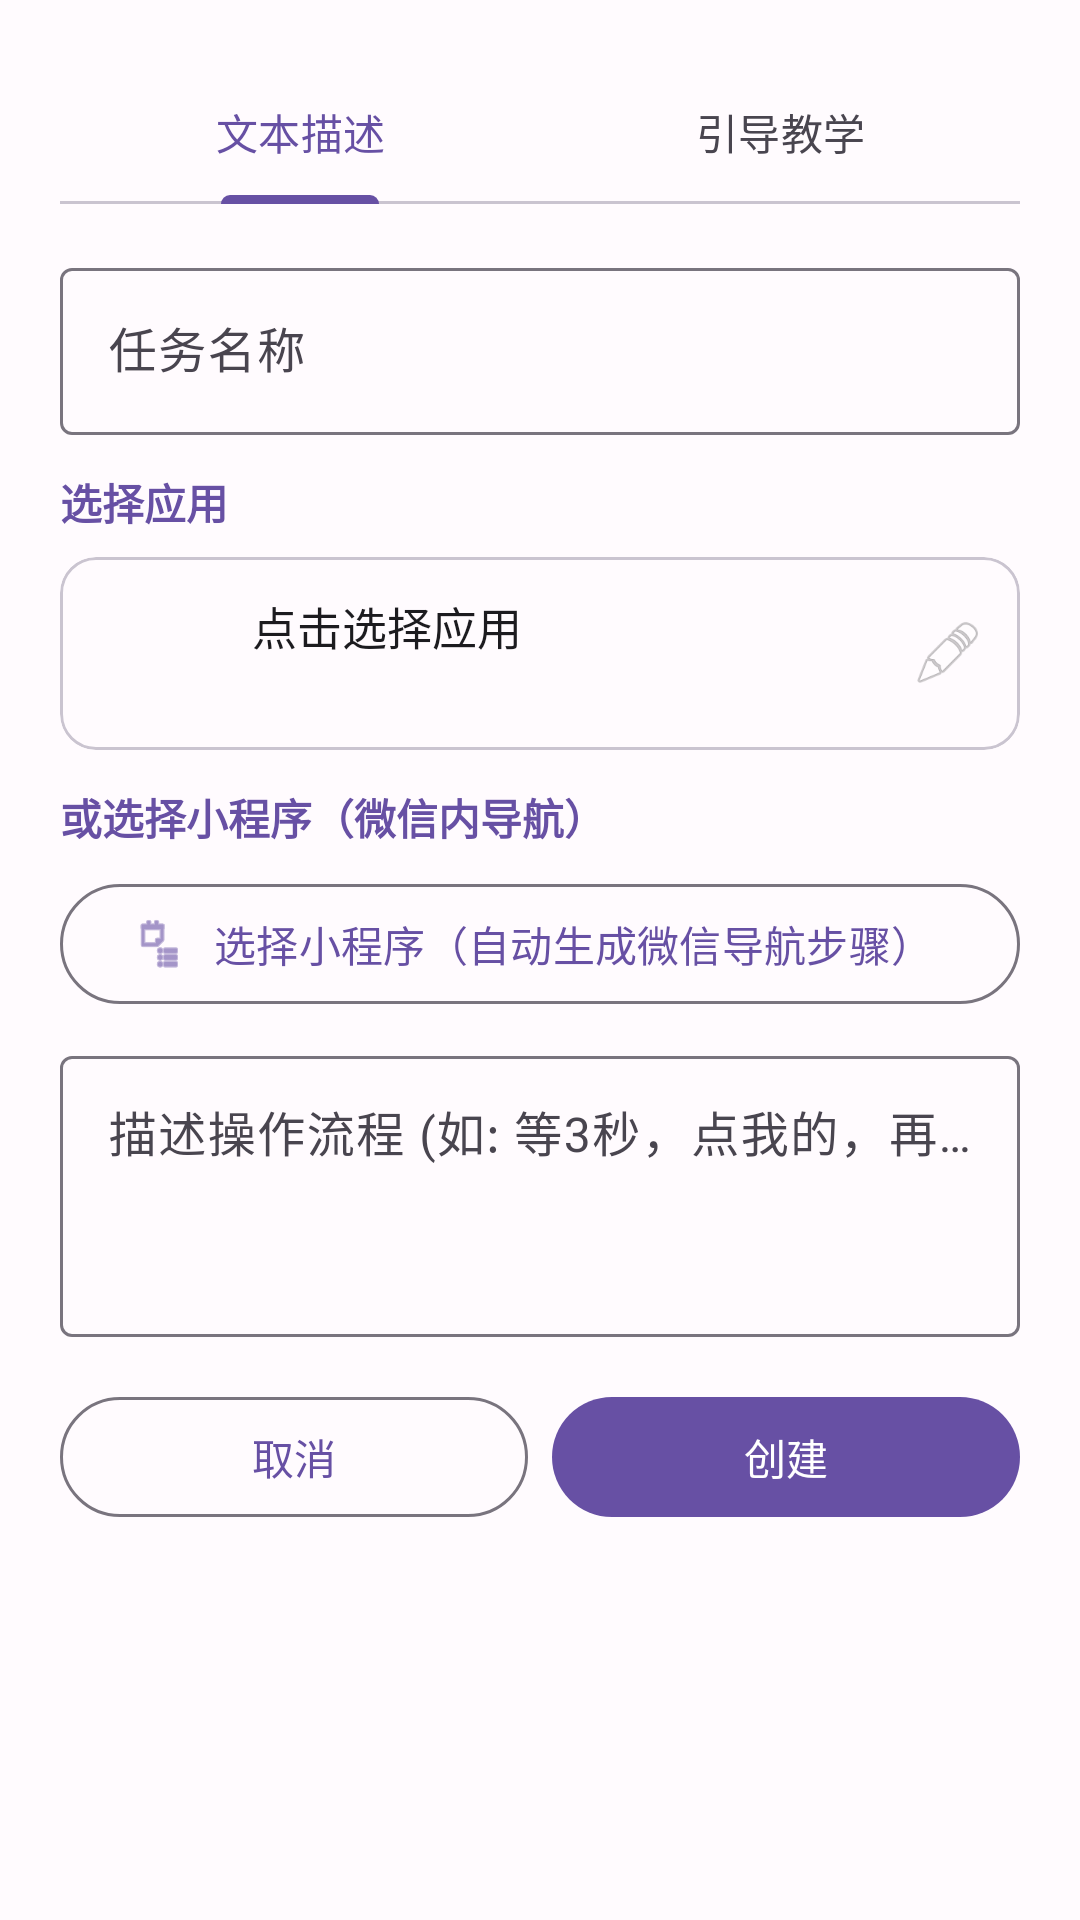

Android layout source for this screen:
<!-- AndroidManifest.xml: application theme Theme.AutoTask -->
<!-- res/layout/dialog_add_task.xml -->
<?xml version="1.0" encoding="utf-8"?>
<ScrollView xmlns:android="http://schemas.android.com/apk/res/android"
    xmlns:app="http://schemas.android.com/apk/res-auto"
    android:layout_width="match_parent"
    android:layout_height="wrap_content">

    <LinearLayout
        android:layout_width="match_parent"
        android:layout_height="wrap_content"
        android:orientation="vertical"
        android:padding="20dp">

        <com.google.android.material.tabs.TabLayout
            android:id="@+id/tab_layout"
            android:layout_width="match_parent"
            android:layout_height="wrap_content">

            <com.google.android.material.tabs.TabItem
                android:layout_width="wrap_content"
                android:layout_height="wrap_content"
                android:text="文本描述" />

            <com.google.android.material.tabs.TabItem
                android:layout_width="wrap_content"
                android:layout_height="wrap_content"
                android:text="引导教学" />

        </com.google.android.material.tabs.TabLayout>

        
        <com.google.android.material.textfield.TextInputLayout
            android:layout_width="match_parent"
            android:layout_height="wrap_content"
            android:layout_marginTop="16dp"
            android:hint="任务名称">

            <com.google.android.material.textfield.TextInputEditText
                android:id="@+id/et_task_name"
                android:layout_width="match_parent"
                android:layout_height="wrap_content"
                android:inputType="text" />

        </com.google.android.material.textfield.TextInputLayout>

        
        <TextView
            android:layout_width="wrap_content"
            android:layout_height="wrap_content"
            android:layout_marginTop="12dp"
            android:text="选择应用"
            android:textSize="14sp"
            android:textStyle="bold"
            android:textColor="?attr/colorPrimary" />

        
        <com.google.android.material.card.MaterialCardView
            android:id="@+id/layout_selected_app"
            android:layout_width="match_parent"
            android:layout_height="wrap_content"
            android:layout_marginTop="8dp"
            app:cardCornerRadius="12dp"
            app:cardElevation="0dp"
            app:strokeWidth="1dp"
            app:strokeColor="?attr/colorOutlineVariant"
            app:cardBackgroundColor="?attr/colorSurface">

            <LinearLayout
                android:layout_width="match_parent"
                android:layout_height="wrap_content"
                android:orientation="horizontal"
                android:gravity="center_vertical"
                android:padding="12dp">

                <ImageView
                    android:id="@+id/iv_selected_icon"
                    android:layout_width="40dp"
                    android:layout_height="40dp"
                    android:scaleType="fitCenter"
                    android:src="@android:drawable/sym_def_app_icon" />

                <LinearLayout
                    android:layout_width="0dp"
                    android:layout_height="wrap_content"
                    android:layout_weight="1"
                    android:orientation="vertical"
                    android:layout_marginStart="12dp">

                    <TextView
                        android:id="@+id/tv_selected_name"
                        android:layout_width="wrap_content"
                        android:layout_height="wrap_content"
                        android:text="点击选择应用"
                        android:textSize="15sp"
                        android:textColor="?attr/colorOnSurface" />

                    <TextView
                        android:id="@+id/tv_selected_package"
                        android:layout_width="wrap_content"
                        android:layout_height="wrap_content"
                        android:textSize="12sp"
                        android:textColor="?attr/colorOnSurfaceVariant"
                        android:layout_marginTop="2dp" />

                </LinearLayout>

                <ImageView
                    android:layout_width="24dp"
                    android:layout_height="24dp"
                    android:src="@android:drawable/ic_menu_edit"
                    android:alpha="0.5" />

            </LinearLayout>

        </com.google.android.material.card.MaterialCardView>

        
        <TextView
            android:layout_width="wrap_content"
            android:layout_height="wrap_content"
            android:layout_marginTop="12dp"
            android:text="或选择小程序（微信内导航）"
            android:textSize="14sp"
            android:textStyle="bold"
            android:textColor="?attr/colorPrimary" />

        <com.google.android.material.button.MaterialButton
            android:id="@+id/btn_select_miniprogram"
            android:layout_width="match_parent"
            android:layout_height="wrap_content"
            android:layout_marginTop="8dp"
            android:text="选择小程序（自动生成微信导航步骤）"
            style="@style/Widget.Material3.Button.OutlinedButton"
            app:icon="@android:drawable/ic_menu_agenda" />

        <TextView
            android:id="@+id/tv_selected_miniprogram"
            android:layout_width="match_parent"
            android:layout_height="wrap_content"
            android:layout_marginTop="4dp"
            android:textSize="13sp"
            android:textColor="?attr/colorPrimary"
            android:visibility="gone" />

        
        <com.google.android.material.textfield.TextInputLayout
            android:id="@+id/til_description"
            android:layout_width="match_parent"
            android:layout_height="wrap_content"
            android:layout_marginTop="8dp"
            android:hint="描述操作流程 (如: 等3秒，点我的，再点设置)">

            <com.google.android.material.textfield.TextInputEditText
                android:id="@+id/et_description"
                android:layout_width="match_parent"
                android:layout_height="wrap_content"
                android:inputType="textMultiLine"
                android:minLines="3"
                android:gravity="top" />

        </com.google.android.material.textfield.TextInputLayout>

        
        <TextView
            android:id="@+id/tv_teach_hint"
            android:layout_width="match_parent"
            android:layout_height="wrap_content"
            android:layout_marginTop="8dp"
            android:text="教学模式：系统会打开应用，然后逐步引导你描述每个页面的操作"
            android:textSize="12sp"
            android:textColor="#757575"
            android:visibility="gone" />

        
        <com.google.android.material.button.MaterialButton
            android:id="@+id/btn_ai_parse"
            android:layout_width="match_parent"
            android:layout_height="wrap_content"
            android:text="AI 解析为步骤"
            android:layout_marginTop="8dp"
            android:visibility="gone"
            style="@style/Widget.Material3.Button.OutlinedButton"
            app:icon="@android:drawable/ic_menu_search" />

        
        <LinearLayout
            android:id="@+id/layout_loading"
            android:layout_width="match_parent"
            android:layout_height="wrap_content"
            android:orientation="vertical"
            android:gravity="center"
            android:layout_marginTop="16dp"
            android:padding="16dp"
            android:visibility="gone">

            <ProgressBar
                android:id="@+id/progress_bar"
                android:layout_width="wrap_content"
                android:layout_height="wrap_content"
                android:indeterminate="true" />

            <TextView
                android:id="@+id/tv_loading_text"
                android:layout_width="wrap_content"
                android:layout_height="wrap_content"
                android:text="正在解析..."
                android:textSize="14sp"
                android:textColor="?attr/colorOnSurfaceVariant"
                android:layout_marginTop="8dp" />

        </LinearLayout>

        
        <LinearLayout
            android:id="@+id/layout_step_preview"
            android:layout_width="match_parent"
            android:layout_height="wrap_content"
            android:orientation="vertical"
            android:layout_marginTop="8dp"
            android:visibility="gone">

            <TextView
                android:layout_width="wrap_content"
                android:layout_height="wrap_content"
                android:text="解析结果（点击步骤可删除）："
                android:textSize="12sp"
                android:textColor="?attr/colorOnSurfaceVariant"
                android:textStyle="bold" />

            <androidx.recyclerview.widget.RecyclerView
                android:id="@+id/rv_steps"
                android:layout_width="match_parent"
                android:layout_height="200dp"
                android:layout_marginTop="4dp"
                android:background="?attr/colorSurfaceVariant"
                android:nestedScrollingEnabled="false" />

        </LinearLayout>

        <LinearLayout
            android:layout_width="match_parent"
            android:layout_height="wrap_content"
            android:orientation="horizontal"
            android:layout_marginTop="16dp">

            <com.google.android.material.button.MaterialButton
                android:id="@+id/btn_cancel"
                android:layout_width="0dp"
                android:layout_height="wrap_content"
                android:layout_weight="1"
                android:text="取消"
                style="@style/Widget.Material3.Button.OutlinedButton" />

            <com.google.android.material.button.MaterialButton
                android:id="@+id/btn_confirm"
                android:layout_width="0dp"
                android:layout_height="wrap_content"
                android:layout_weight="1"
                android:layout_marginStart="8dp"
                android:text="创建" />

        </LinearLayout>

    </LinearLayout>
</ScrollView>
<!-- resources referenced by this layout -->
<resources>
  <style name="Theme.AutoTask" parent="Theme.AutoTask.Purple" />
  <style name="Theme.AutoTask.Purple" parent="Theme.Material3.DayNight.NoActionBar">
          <item name="colorPrimary">@color/purple_primary</item>
          <item name="colorOnPrimary">@color/purple_on_primary</item>
          <item name="colorPrimaryContainer">@color/purple_primary_container</item>
          <item name="colorOnPrimaryContainer">@color/purple_on_primary_container</item>
          <item name="colorSecondary">@color/purple_secondary</item>
          <item name="colorOnSecondary">@color/purple_on_secondary</item>
          <item name="colorSecondaryContainer">@color/purple_secondary_container</item>
          <item name="colorSurface">@color/purple_surface</item>
          <item name="colorOnSurface">@color/purple_on_surface</item>
          <item name="colorSurfaceVariant">@color/purple_surface_variant</item>
          <item name="android:colorBackground">@color/purple_background</item>
      </style>
  <color name="purple_primary">#6750A4</color>
  <color name="purple_on_primary">#FFFFFF</color>
  <color name="purple_primary_container">#EADDFF</color>
  <color name="purple_on_primary_container">#21005D</color>
  <color name="purple_secondary">#625B71</color>
  <color name="purple_on_secondary">#FFFFFF</color>
  <color name="purple_secondary_container">#E8DEF8</color>
  <color name="purple_surface">#FFFBFE</color>
  <color name="purple_on_surface">#1C1B1F</color>
  <color name="purple_surface_variant">#E7E0EC</color>
  <color name="purple_background">#FFFBFE</color>
</resources>
